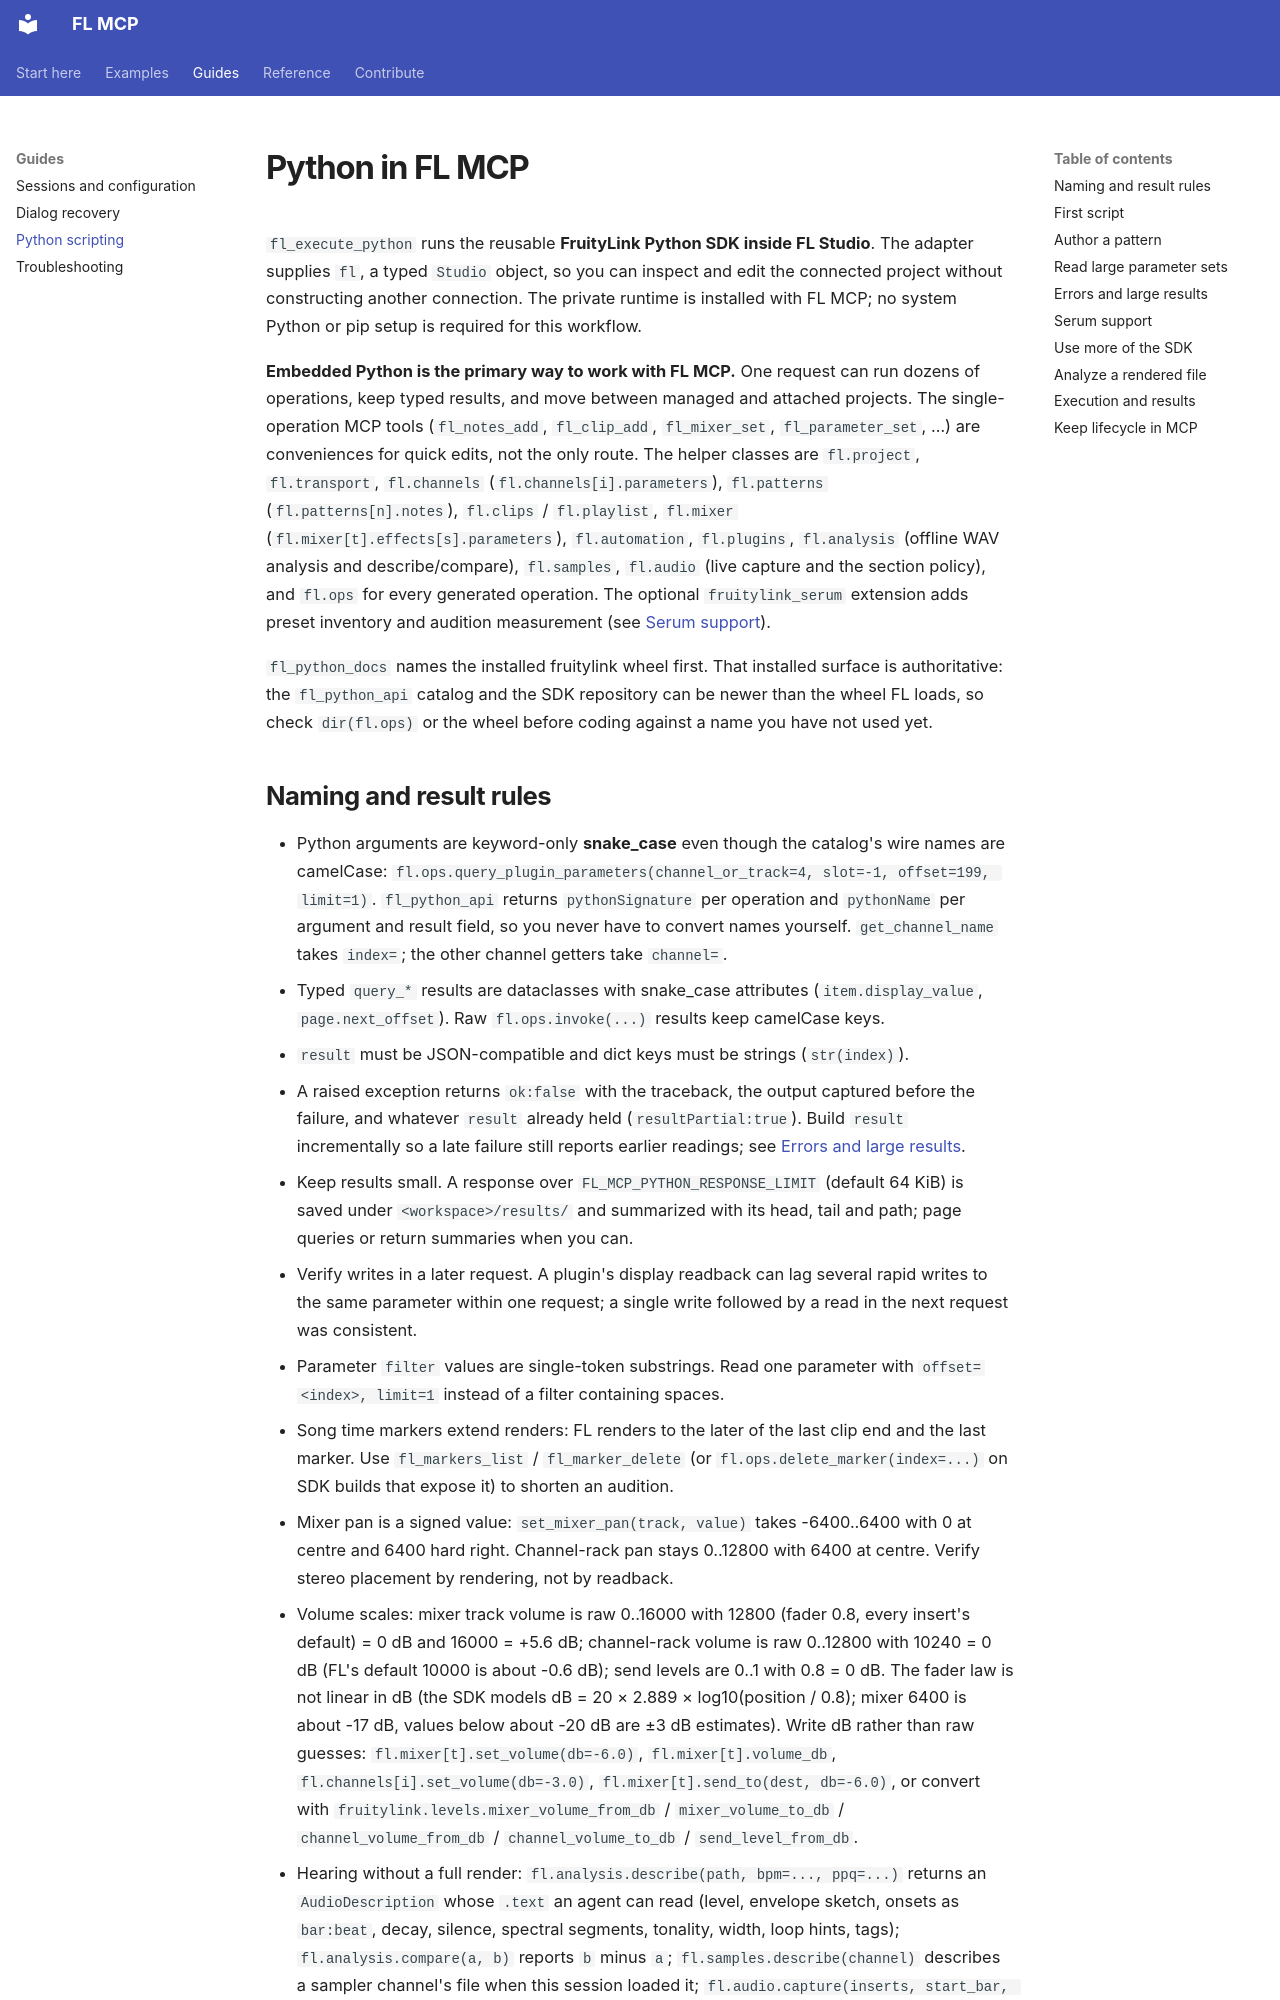

repository: Realynx/Fl-MCP · page: python/index.html · generator: mkdocs

# Python in FL MCP

`fl_execute_python` runs the reusable **FruityLink Python SDK inside FL Studio**. The adapter supplies `fl`, a typed `Studio` object, so you can inspect and edit the connected project without constructing another connection. The private runtime is installed with FL MCP; no system Python or pip setup is required for this workflow.

**Embedded Python is the primary way to work with FL MCP.** One request can run dozens of operations, keep typed results, and move between managed and attached projects. The single-operation MCP tools (`fl_notes_add`, `fl_clip_add`, `fl_mixer_set`, `fl_parameter_set`, …) are conveniences for quick edits, not the only route. The helper classes are `fl.project`, `fl.transport`, `fl.channels` (`fl.channels[i].parameters`), `fl.patterns` (`fl.patterns[n].notes`), `fl.clips` / `fl.playlist`, `fl.mixer` (`fl.mixer[t].effects[s].parameters`), `fl.automation`, `fl.plugins`, `fl.analysis` (offline WAV analysis and describe/compare), `fl.samples`, `fl.audio` (live capture and the section policy), and `fl.ops` for every generated operation. The optional `fruitylink_serum` extension adds preset inventory and audition measurement (see [Serum support](#serum-support)).

`fl_python_docs` names the installed fruitylink wheel first. That installed surface is authoritative: the `fl_python_api` catalog and the SDK repository can be newer than the wheel FL loads, so check `dir(fl.ops)` or the wheel before coding against a name you have not used yet.
